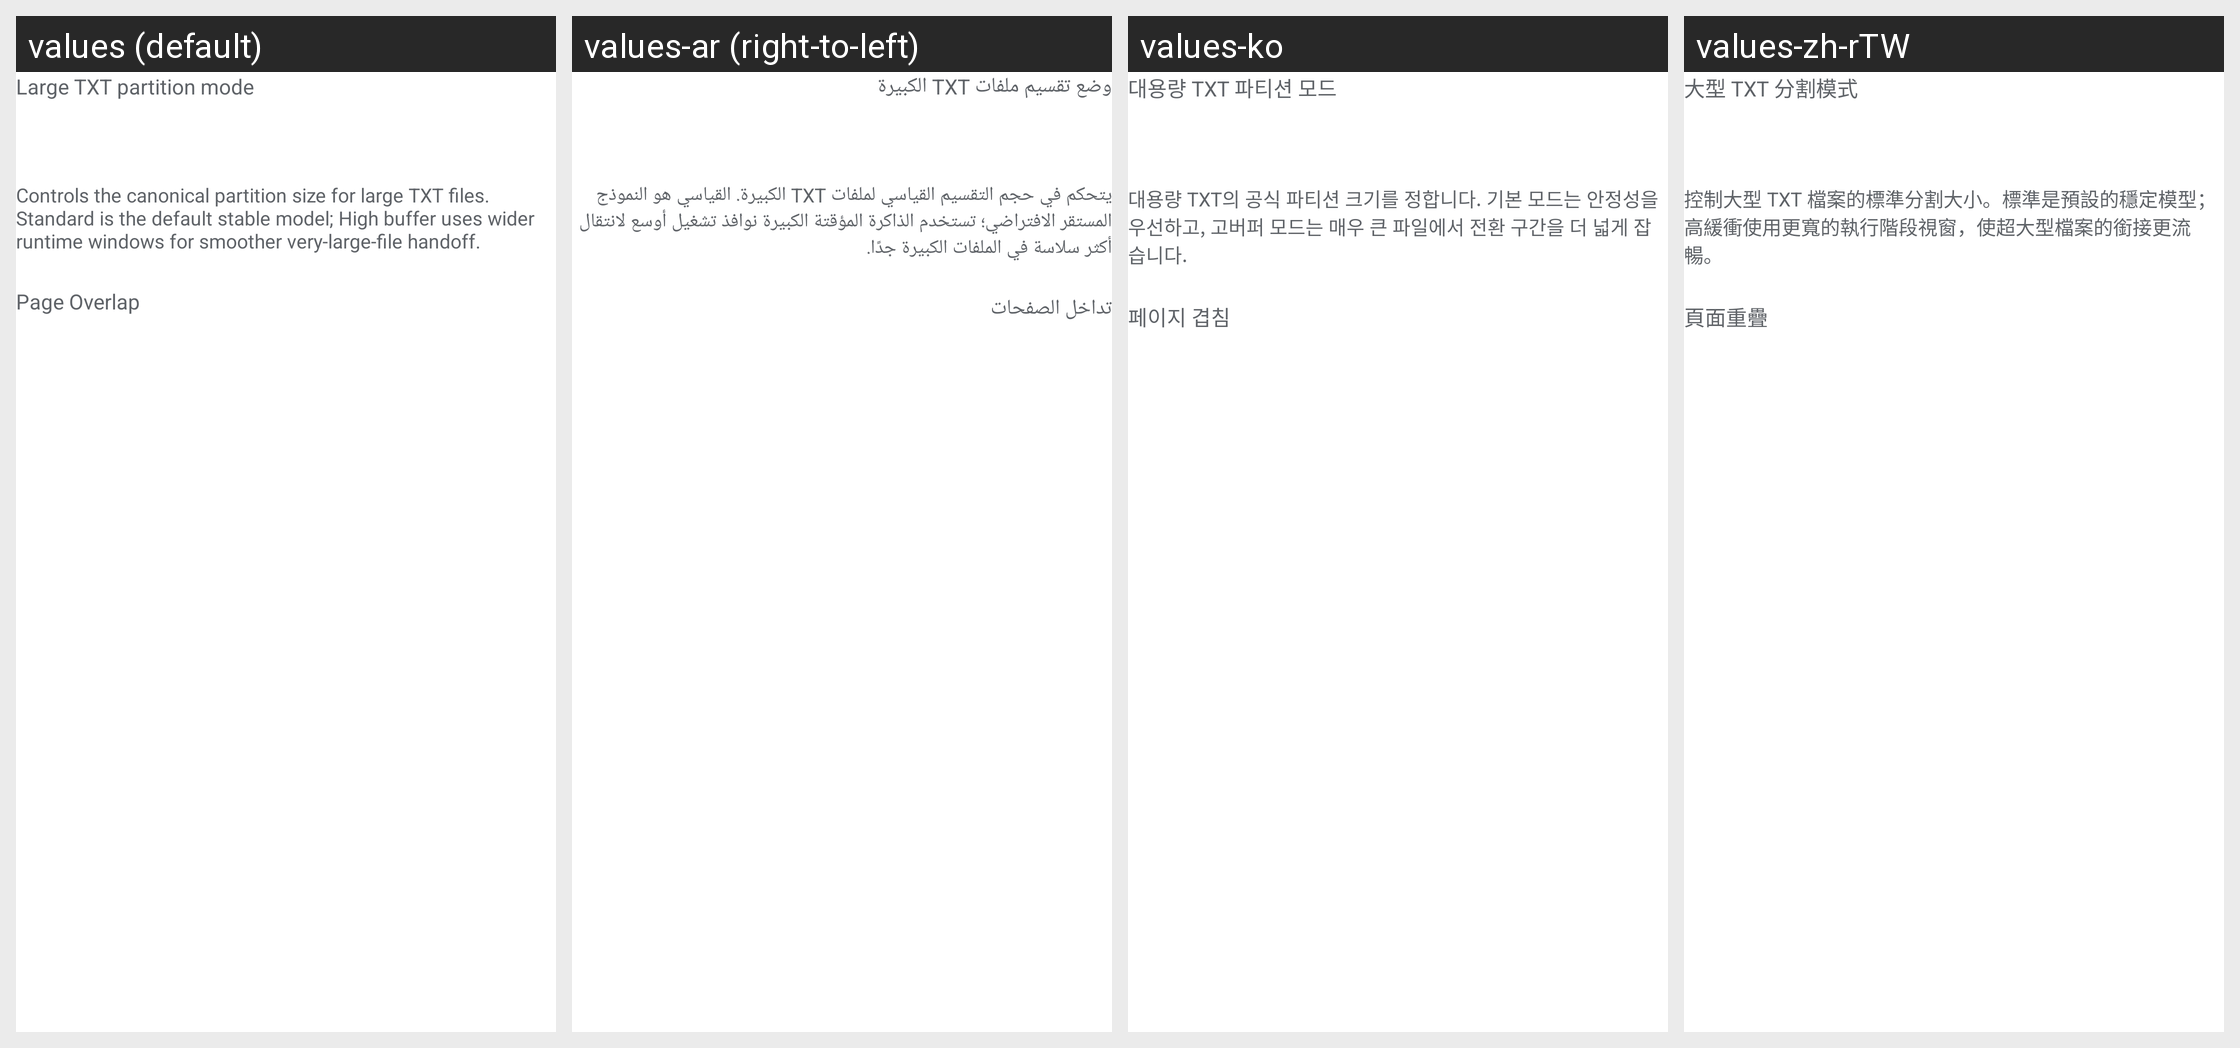

Locale-by-locale string values for the Android screen shown in this grid:
Android screen res/layout/dialog_txt_reading_options.xml rendered under 4 locales, left to right: values (default), values-ar (right-to-left), values-ko, values-zh-rTW. Device: Nexus 5 (rendered at 1080×1920; each locale shown at half size, 540×960, under a caption strip naming it); theme Theme.TextViewReader.
Other locales in the repository, not shown: values-de, values-el, values-es, values-fr, values-hi, values-in, values-it, values-ja, values-nl, values-pl, values-pt, values-ru, values-sv, values-th, values-tr, values-uk, values-vi, values-zh-rCN.
Strings drawn on this screen, with the default value and each locale's value (text and hints the layout hard-codes, and strings that could not be matched under every locale, appear in the picture but are not listed):

large_txt_partition_mode
  values: Large TXT partition mode
  values-ar: وضع تقسيم ملفات TXT الكبيرة
  values-ko: 대용량 TXT 파티션 모드
  values-zh-rTW: 大型 TXT 分割模式

large_txt_partition_mode_description
  values: Controls the canonical partition size for large TXT files. Standard is the default stable model; High buffer uses wider runtime windows for smoother very-large-file handoff.
  values-ar: يتحكم في حجم التقسيم القياسي لملفات TXT الكبيرة. القياسي هو النموذج المستقر الافتراضي؛ تستخدم الذاكرة المؤقتة الكبيرة نوافذ تشغيل أوسع لانتقال أكثر سلاسة في الملفات الكبيرة جدًا.
  values-ko: 대용량 TXT의 공식 파티션 크기를 정합니다. 기본 모드는 안정성을 우선하고, 고버퍼 모드는 매우 큰 파일에서 전환 구간을 더 넓게 잡습니다.
  values-zh-rTW: 控制大型 TXT 檔案的標準分割大小。標準是預設的穩定模型；高緩衝使用更寬的執行階段視窗，使超大型檔案的銜接更流暢。

page_overlap
  values: Page Overlap
  values-ar: تداخل الصفحات
  values-ko: 페이지 겹침
  values-zh-rTW: 頁面重疊
